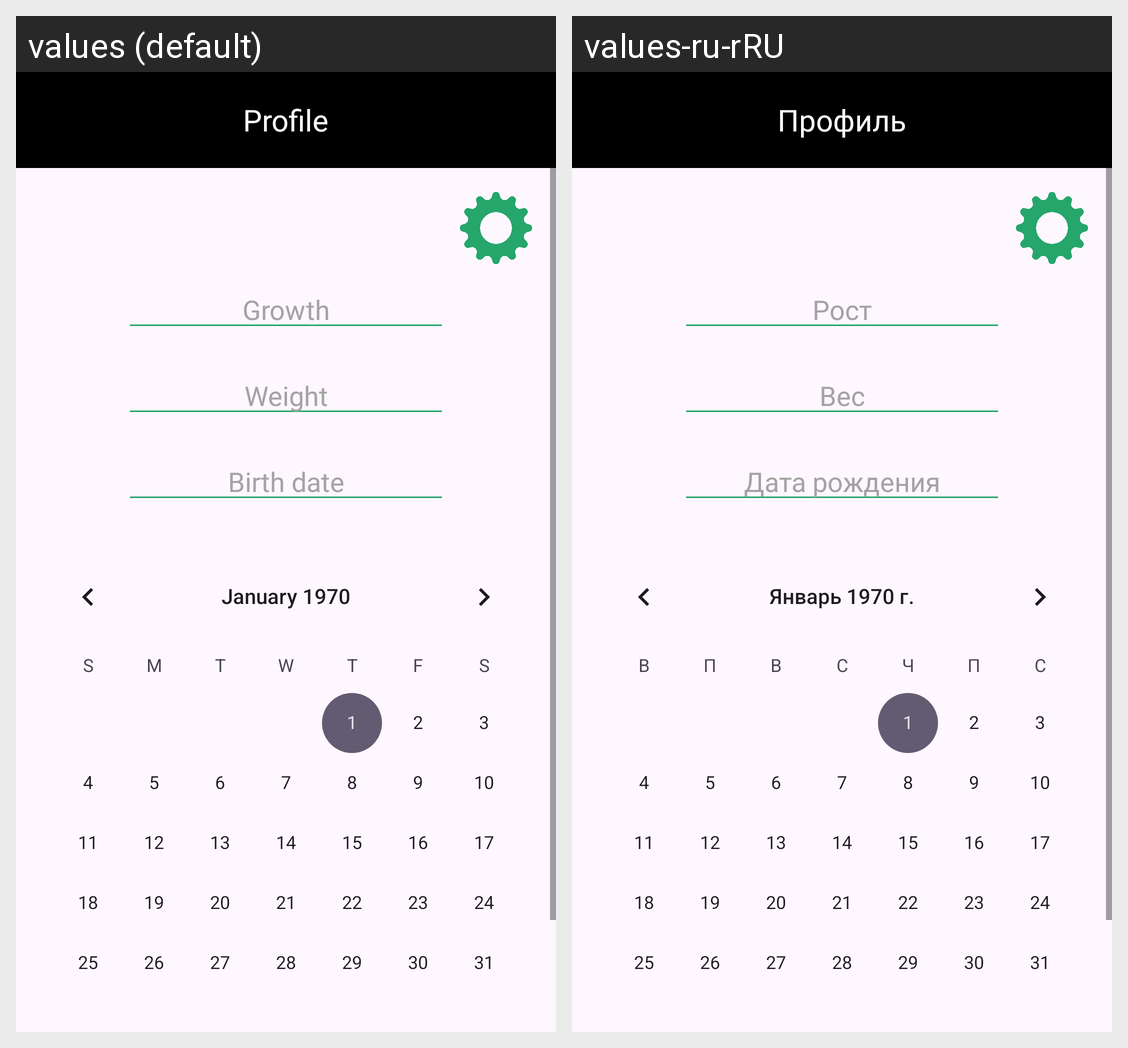

Translations of the strings shown on this Android screen, per locale in the grid:
Android screen res/layout/fragment_profile.xml rendered under 2 locales, left to right: values (default), values-ru-rRU. Device: Nexus 5 (rendered at 1080×1920; each locale shown at half size, 540×960, under a caption strip naming it); theme Theme.MobileHealth.
Strings drawn on this screen, with the default value and each locale's value (text and hints the layout hard-codes, and strings that could not be matched under every locale, appear in the picture but are not listed):

profile
  values: Profile
  values-ru-rRU: Профиль

growth
  values: Growth
  values-ru-rRU: Рост

weight
  values: Weight
  values-ru-rRU: Вес

birth_date
  values: Birth date
  values-ru-rRU: Дата рождения
